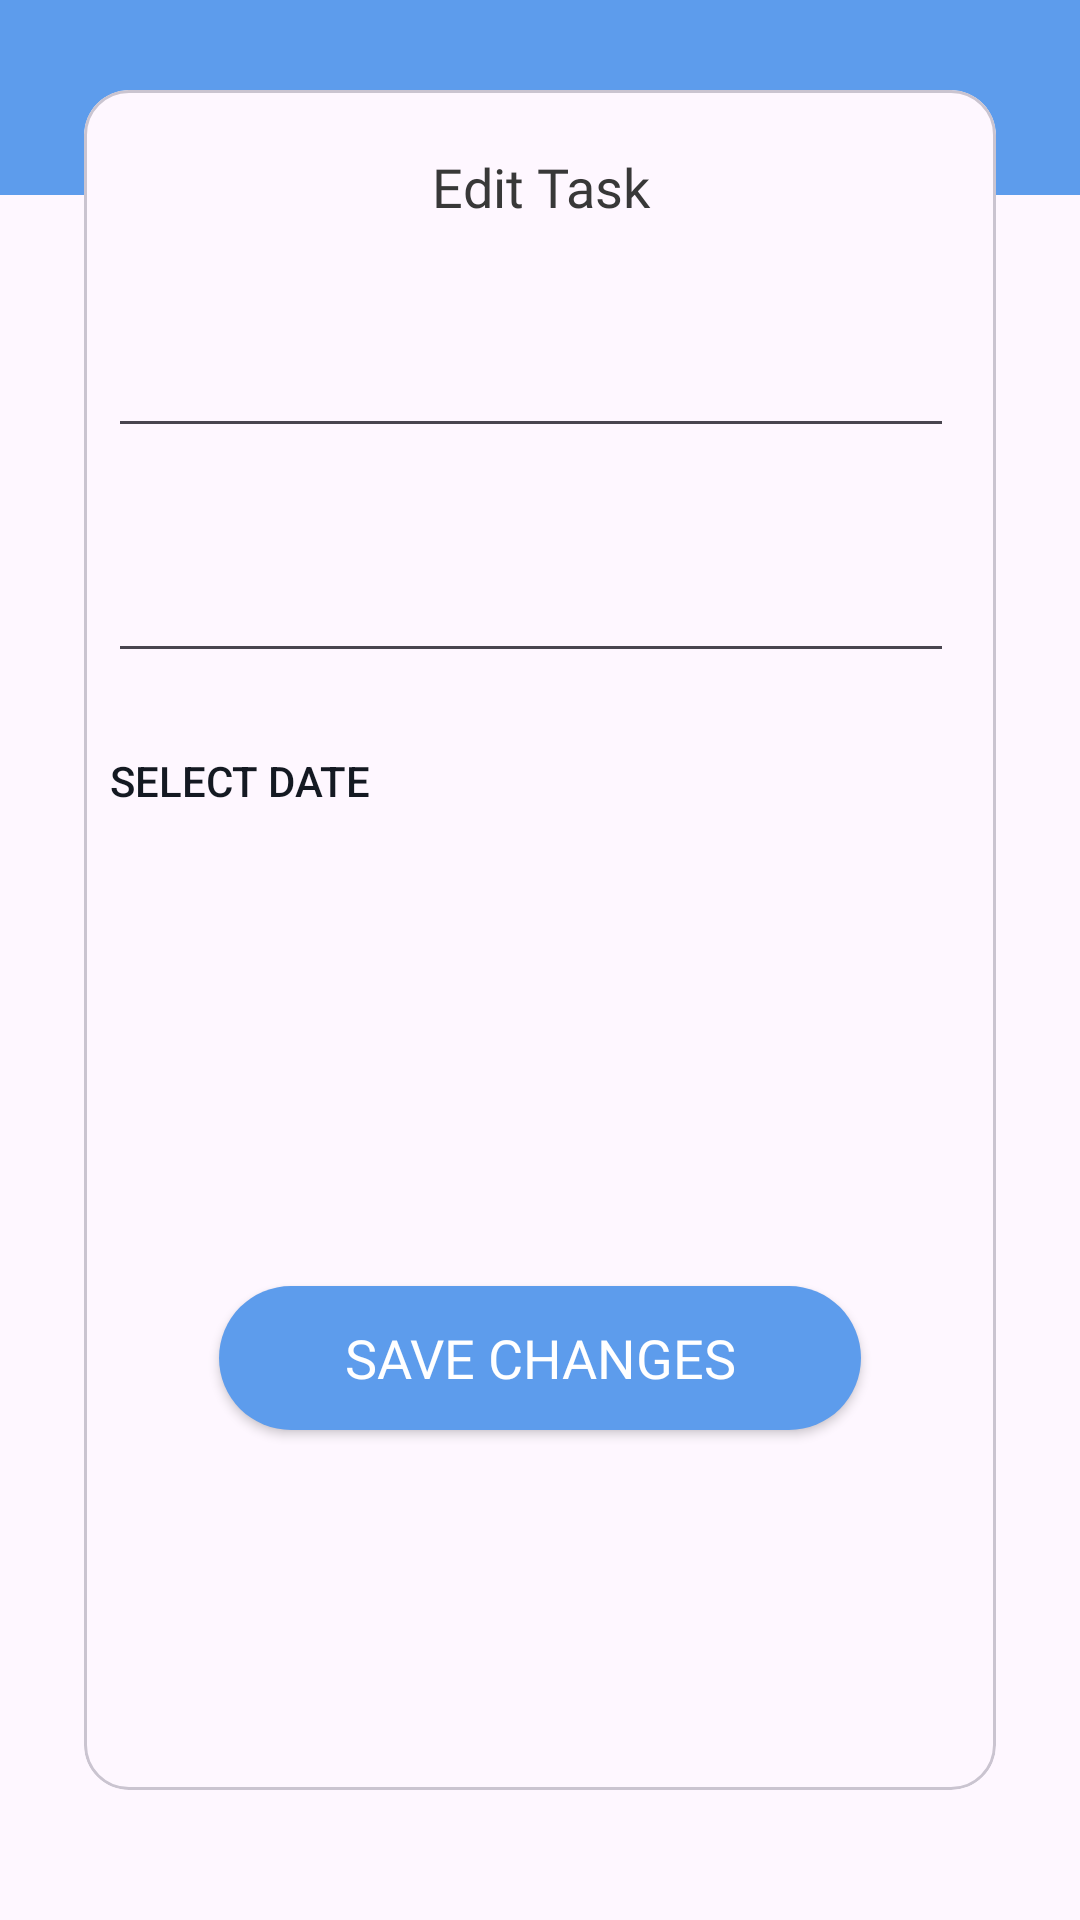

Produce the Android XML layout that renders to this screen, including the resource entries it uses.
<!-- AndroidManifest.xml: application theme Theme.ToDoApp -->
<!-- res/layout/fragment_edit_screen.xml -->
<?xml version="1.0" encoding="utf-8"?>
<androidx.core.widget.NestedScrollView xmlns:android="http://schemas.android.com/apk/res/android"
    xmlns:tools="http://schemas.android.com/tools"
    android:layout_width="match_parent"
    android:layout_height="match_parent"
    xmlns:app="http://schemas.android.com/apk/res-auto"
    tools:context=".appstack.EditScreenFragment">
    <androidx.constraintlayout.widget.ConstraintLayout
        android:id="@+id/constain_scrren_ly"
        android:layout_width="match_parent"
        android:layout_height="match_parent"
        >

        <View
            android:id="@+id/top_blue_view"
            android:layout_width="match_parent"
            android:layout_height="65dp"
            app:layout_constraintTop_toTopOf="parent"
            android:background="@color/main_color"
            />
        <com.google.android.material.card.MaterialCardView
            android:id="@+id/edited_task_container_card"
            android:layout_width="match_parent"
            android:layout_height="wrap_content"
            android:layout_marginTop="30dp"
            app:layout_constraintTop_toTopOf="parent"
            android:layout_marginHorizontal="28dp"
            android:background="@color/white"
            app:cardCornerRadius="15dp"
            android:elevation="5dp"
            >
            <androidx.constraintlayout.widget.ConstraintLayout
                android:layout_width="match_parent"
                android:layout_height="wrap_content"
                >
                <TextView
                    android:id="@+id/card_main_title"
                    android:layout_width="match_parent"
                    android:layout_height="wrap_content"
                    android:text="@string/edit_task"
                    android:textAlignment="center"
                    style="@style/text_18_bold_title"
                    android:layout_marginVertical="20dp"
                    app:layout_constraintTop_toTopOf="parent"
                    />

                
                <EditText
                    android:id="@+id/edit_task_title_edt"
                    android:layout_width="match_parent"
                    android:layout_height="wrap_content"
                    android:layout_marginStart="8dp"
                    android:maxLines="1"
                    android:inputType="text"
                    android:singleLine="true"
                    android:imeOptions="actionNext"
                    android:focusableInTouchMode="true"
                    android:layout_marginEnd="14dp"
                    android:layout_marginTop="31dp"
                    android:textAlignment="viewStart"
                    style="@style/Text_20_regular_black"
                    app:layout_constraintTop_toBottomOf="@id/card_main_title"
                    />

                
                <EditText
                    android:id="@+id/edit_task_details_edt"
                    android:layout_width="match_parent"
                    android:layout_height="wrap_content"
                    android:maxLines="4"
                    android:inputType="text"
                    android:imeOptions="actionDone"
                    android:focusableInTouchMode="true"
                    android:layout_marginStart="8dp"
                    android:layout_marginEnd="14dp"
                    android:layout_marginTop="31dp"
                    android:textAlignment="viewStart"
                    style="@style/Text_20_regular_black"
                    app:layout_constraintTop_toBottomOf="@id/edit_task_title_edt"
                    />

                <androidx.appcompat.widget.AppCompatButton
                    android:id="@+id/edit_task_date_btn"
                    android:layout_width="wrap_content"
                    android:layout_height="wrap_content"
                    app:layout_constraintStart_toStartOf="@id/edit_task_details_edt"
                    app:layout_constraintTop_toBottomOf="@id/edit_task_details_edt"
                    android:text="@string/select_date"
                    android:layout_marginTop="12dp"
                    android:textAlignment="center"
                    android:background="@color/transparent"
                    android:textColor="@color/black"
                    />

                <TextView
                    android:id="@+id/selected_date_tv"
                    android:layout_width="wrap_content"
                    android:layout_height="wrap_content"
                    app:layout_constraintTop_toBottomOf="@id/edit_task_date_btn"
                    app:layout_constraintStart_toEndOf="@id/edit_task_date_btn"
                    app:layout_constraintEnd_toEndOf="parent"
                    style="@style/text_18_regular_title"
                    android:textColor="@color/text_input_hint"
                    tools:text="27-6-2021"
                    />

                
                <androidx.appcompat.widget.AppCompatButton
                    android:id="@+id/confirm_task_change_btn"
                    android:layout_width="match_parent"
                    android:layout_height="wrap_content"
                    app:layout_constraintTop_toBottomOf="@id/selected_date_tv"
                    app:layout_constraintBottom_toBottomOf="parent"
                    android:layout_marginHorizontal="45dp"
                    android:layout_marginVertical="120dp"
                    android:text="@string/save_changes"
                    android:textColor="@color/white"
                    style="@style/text_18_regular_title"
                    android:background="@drawable/save_task_change_btn_background"
                    />
            </androidx.constraintlayout.widget.ConstraintLayout>

        </com.google.android.material.card.MaterialCardView>
    </androidx.constraintlayout.widget.ConstraintLayout>
</androidx.core.widget.NestedScrollView>
<!-- resources referenced by this layout -->
<resources>
  <color name="black">#141922</color>
  <color name="main_color">#5D9CEC</color>
  <color name="text_input_hint">#9CA9A9A9</color>
  <color name="transparent">#00FFFFFF</color>
  <color name="white">#FFFFFF</color>
  <!-- drawable save_task_change_btn_background (drawable) -->
  <?xml version="1.0" encoding="utf-8"?>
  <shape
      android:shape="rectangle"
      xmlns:android="http://schemas.android.com/apk/res/android">
      <solid android:color="@color/main_color"/>
      <corners android:radius="25dp"/>
  </shape>
  <string name="edit_task">Edit Task</string>
  <string name="save_changes">Save Changes</string>
  <string name="select_date">Select Date</string>
  <style name="Text_20_regular_black">
          <item name="android:textSize">20sp</item>
          <item name="fontFamily">@font/poppins_regular</item>
          <item name="android:textColor">@color/add_task_title</item>
      </style>
  <style name="text_18_bold_title">
          <item name="android:textColor">@color/add_task_title</item>
          <item name="android:fontFamily">@font/poppins_bold</item>
          <item name="android:textSize">18sp</item>
      </style>
  <style name="text_18_regular_title">
          <item name="android:textColor">@color/setting_title</item>
          <item name="android:fontFamily">@font/poppins_regular</item>
          <item name="android:textSize">18sp</item>
      </style>
  <style name="Theme.ToDoApp" parent="Base.Theme.ToDoApp" />
  <color name="add_task_title">#383838</color>
  <color name="setting_title">#303030</color>
  <style name="Base.Theme.ToDoApp" parent="Theme.Material3.DayNight.NoActionBar">
          
           <item name="colorPrimary">@color/main_color</item>
      </style>
</resources>
